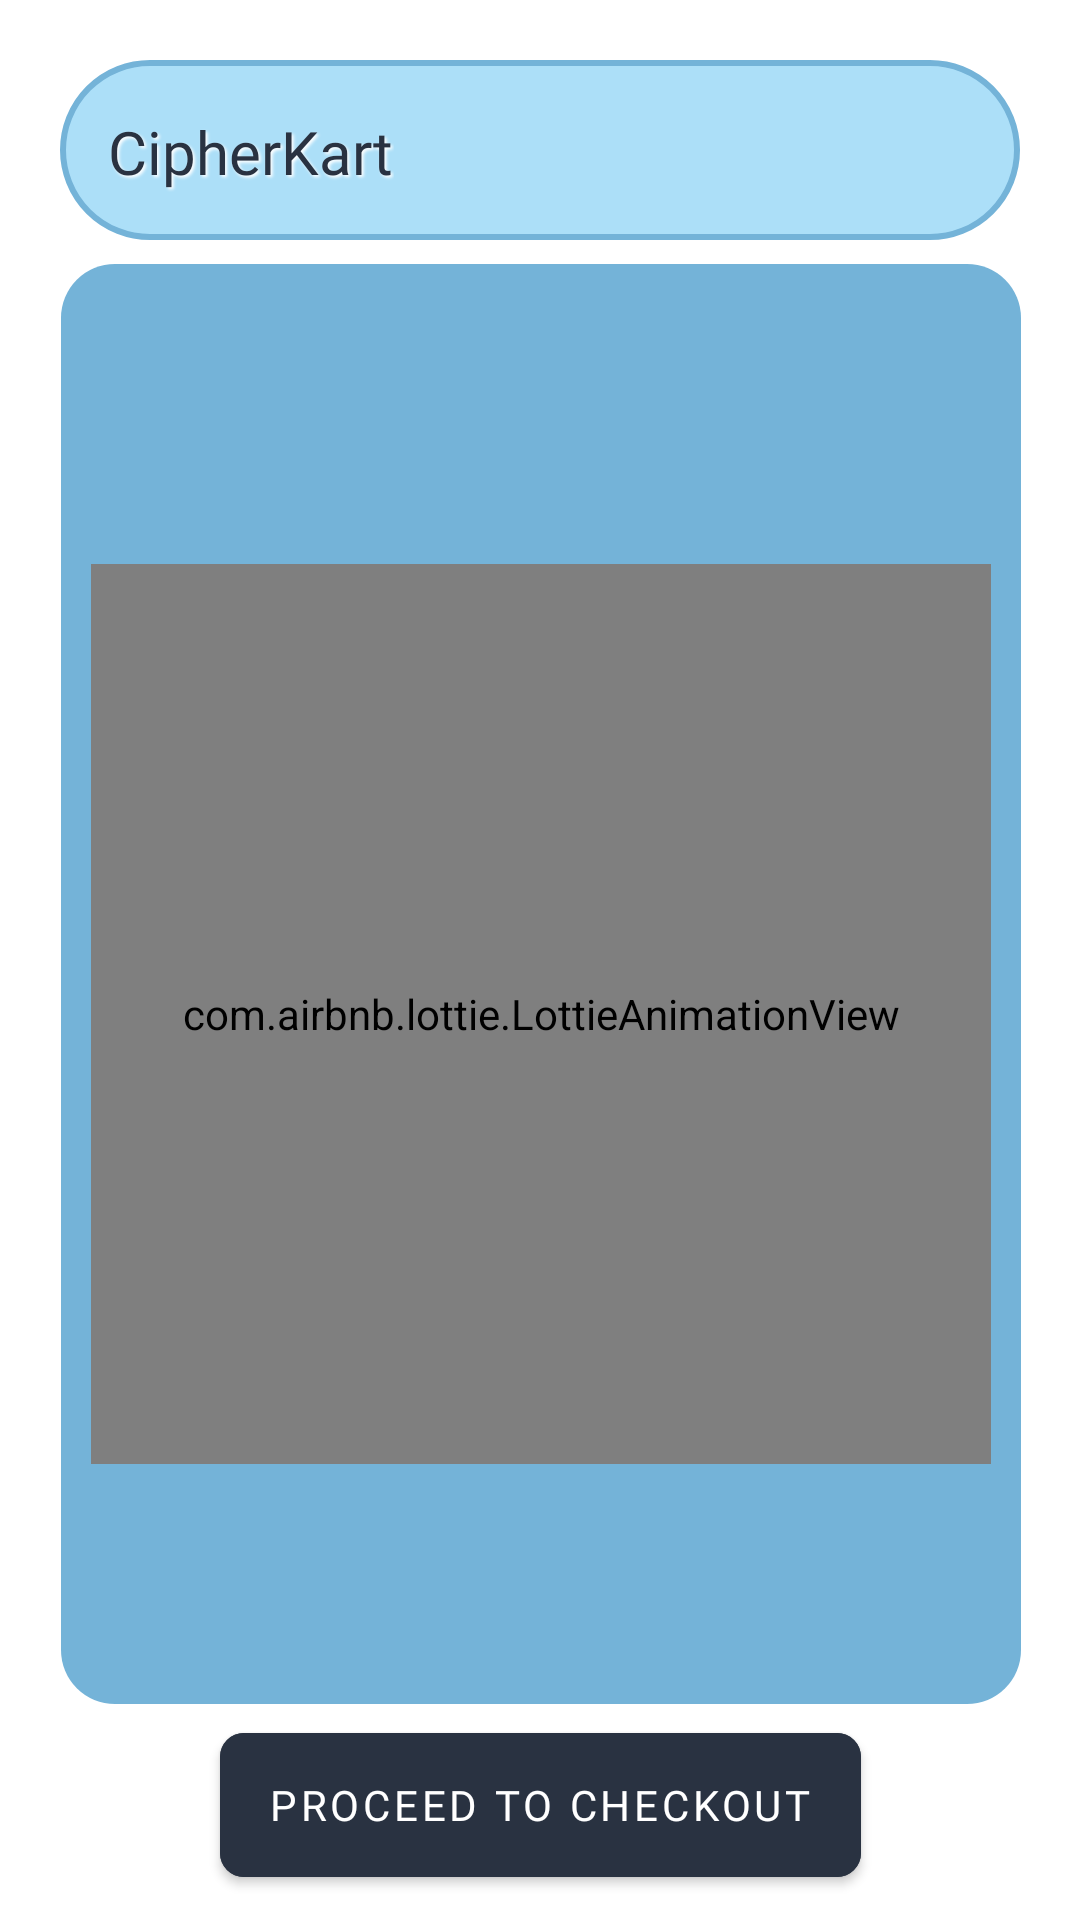

Layout XML and referenced resources for this Android screen:
<!-- AndroidManifest.xml: application theme Theme.C1ph3rKart -->
<!-- res/layout/fragment_checkout_cart.xml -->
<?xml version="1.0" encoding="utf-8"?>
<androidx.constraintlayout.widget.ConstraintLayout xmlns:android="http://schemas.android.com/apk/res/android"
    xmlns:app="http://schemas.android.com/apk/res-auto"
    xmlns:tools="http://schemas.android.com/tools"
    android:layout_width="match_parent"
    android:layout_height="match_parent"
    tools:context=".checkoutCart">


    <androidx.constraintlayout.widget.ConstraintLayout
        android:id="@+id/constraintLayout"
        android:layout_width="@dimen/CommonWidth"
        android:layout_height="@dimen/value60dp"
        android:layout_margin="@dimen/marginValue20dp"
        android:layout_marginTop="@dimen/marginTop10dp"
        android:background="@drawable/top_bar"
        android:orientation="horizontal"
        app:layout_constraintBottom_toBottomOf="parent"
        app:layout_constraintEnd_toEndOf="parent"
        app:layout_constraintHorizontal_bias="0.505"
        app:layout_constraintStart_toStartOf="parent"
        app:layout_constraintTop_toTopOf="parent"
        app:layout_constraintVertical_bias="0.0">

        <TextView
            android:id="@+id/headingAtDashboard"
            android:layout_width="wrap_content"
            android:layout_height="wrap_content"
            android:layout_marginStart="@dimen/value16dp"
            android:fontFamily="@font/aclonica_regular"
            android:shadowColor="@color/white"
            android:shadowDx="2"
            android:shadowDy="2"
            android:shadowRadius="2"
            android:text="@string/app_name"
            android:textColor="@color/color4"
            android:textSize="@dimen/text20sp"
            app:layout_constraintBottom_toBottomOf="parent"
            app:layout_constraintStart_toStartOf="parent"
            app:layout_constraintTop_toTopOf="parent"
            app:layout_constraintVertical_bias="0.515" />

        <ImageButton
            android:id="@+id/SettingsIconCart"
            android:layout_width="wrap_content"
            android:layout_height="wrap_content"
            android:background="@null"
            android:backgroundTint="@null"
            app:layout_constraintBottom_toBottomOf="parent"
            app:layout_constraintEnd_toEndOf="parent"
            app:layout_constraintHorizontal_bias="0.86"
            app:layout_constraintStart_toEndOf="@+id/headingAtDashboard"
            app:layout_constraintTop_toTopOf="parent"
            app:layout_constraintVertical_bias="0.529"
            app:srcCompat="@drawable/ic_baseline_settings_24"
            app:tint="@color/color4"
            tools:ignore="ContentDescription" />
    </androidx.constraintlayout.widget.ConstraintLayout>

    <LinearLayout
        android:id="@+id/linearLayout2"
        android:layout_width="@dimen/CommonWidth"
        android:layout_height="@dimen/height480dp"
        android:background="@drawable/recycle_viewer_background"
        android:orientation="vertical"
        android:layout_marginTop="@dimen/value8dp"
        app:layout_constraintBottom_toBottomOf="parent"
        app:layout_constraintEnd_toEndOf="parent"
        app:layout_constraintHorizontal_bias="0.505"
        app:layout_constraintStart_toStartOf="parent"
        app:layout_constraintTop_toBottomOf="@+id/constraintLayout"
        app:layout_constraintVertical_bias="0.0">

        <com.facebook.shimmer.ShimmerFrameLayout
            android:id="@+id/loadingScreenC"
            android:visibility="gone"
            android:layout_width="match_parent"
            android:layout_height="wrap_content">

            <LinearLayout
                android:layout_width="wrap_content"
                android:layout_height="wrap_content"
                android:orientation="vertical"
                android:padding="@dimen/padding10dp">

                <include layout="@layout/loading_animation_items" />

                <include layout="@layout/loading_animation_items" />

                <include layout="@layout/loading_animation_items" />

                <include layout="@layout/loading_animation_items" />

                <include layout="@layout/loading_animation_items" />

                <include layout="@layout/loading_animation_items" />

                <include layout="@layout/loading_animation_items" />


            </LinearLayout>


        </com.facebook.shimmer.ShimmerFrameLayout>

        <androidx.recyclerview.widget.RecyclerView
            android:id="@+id/cartListViewerC"
            android:layout_width="match_parent"
            android:background="@drawable/recycle_viewer_background"
            android:layout_height="@dimen/height480dp"
            android:layout_gravity="center"
            android:padding="@dimen/padding10dp"
            android:visibility="gone" />

        <com.airbnb.lottie.LottieAnimationView
            android:layout_width="@dimen/value300dp"
            android:layout_height="@dimen/value300dp"
            android:layout_marginTop="@dimen/value100dp"
            android:layout_gravity="center|center_horizontal"
            app:lottie_loop="true"
            app:lottie_autoPlay="true"
            app:lottie_rawRes="@raw/empty"/>
    </LinearLayout>

    <com.google.android.material.button.MaterialButton
        android:id="@+id/proceedToBuy"
        android:layout_width="wrap_content"
        android:layout_height="@dimen/value60dp"
        android:backgroundTint="@color/color4"
        android:text="@string/proceed_to_buy_btn_text"
        android:fontFamily="@font/josefin_sans_bold"
        android:textColor="@color/white"
        app:cornerRadius="@dimen/buttonCornerRadius"
        app:layout_constraintBottom_toBottomOf="parent"
        app:layout_constraintEnd_toEndOf="parent"
        app:layout_constraintStart_toStartOf="parent"
        app:layout_constraintTop_toBottomOf="@+id/linearLayout2"
        app:layout_constraintVertical_bias="0.316" />

</androidx.constraintlayout.widget.ConstraintLayout>
<!-- res/layout/loading_animation_items.xml (included above) -->
<?xml version="1.0" encoding="utf-8"?>
<androidx.constraintlayout.widget.ConstraintLayout xmlns:android="http://schemas.android.com/apk/res/android"
    xmlns:app="http://schemas.android.com/apk/res-auto"
    android:layout_width="match_parent"
    android:gravity="center"
    android:layout_height="wrap_content">

    <androidx.cardview.widget.CardView
        android:layout_width="wrap_content"
        android:layout_height="wrap_content"
        app:cardCornerRadius="@dimen/radiusTextField"
        android:id="@+id/cardViewItem"
        android:layout_margin="@dimen/elevationProductItem"
        app:layout_constraintBottom_toBottomOf="parent"
        app:layout_constraintEnd_toEndOf="parent"
        app:layout_constraintStart_toStartOf="parent"
        app:layout_constraintTop_toTopOf="parent" >

        <androidx.constraintlayout.widget.ConstraintLayout
            android:layout_width="@dimen/width380dp"
            android:layout_height="@dimen/value90dp"
            android:background="@color/color1"
            >

            <com.google.android.material.imageview.ShapeableImageView
                android:id="@+id/thumbnailImage"
                android:layout_width="@dimen/value70dp"
                android:layout_height="@dimen/value70dp"
                android:layout_marginStart="@dimen/marginTop15dp"
                android:adjustViewBounds="true"
                android:scaleType="fitXY"
                android:background="@drawable/shape_of_image"
                app:layout_constraintBottom_toBottomOf="parent"
                app:layout_constraintStart_toStartOf="parent"
                app:layout_constraintTop_toTopOf="parent" />

            <TextView
                android:id="@+id/productName"
                android:layout_width="@dimen/width180dp"
                android:layout_height="wrap_content"
                android:layout_marginStart="@dimen/productListMarginTop"
                android:background="@color/color3"
                android:textSize="@dimen/normalTextSize"
                android:textColor="@color/black"
                app:layout_constraintBottom_toBottomOf="parent"
                app:layout_constraintStart_toEndOf="@+id/thumbnailImage"
                app:layout_constraintTop_toTopOf="parent"
                app:layout_constraintVertical_bias="0.166" />

            <TextView
                android:id="@+id/ratings"
                android:layout_width="@dimen/width100dp"
                android:layout_height="wrap_content"
                android:layout_marginStart="@dimen/value16dp"
                android:background="@color/color3"
                android:textColor="@color/black"
                app:layout_constraintBottom_toBottomOf="parent"
                app:layout_constraintStart_toEndOf="@+id/thumbnailImage"
                app:layout_constraintTop_toBottomOf="@+id/productName"
                app:layout_constraintVertical_bias="0.638" />

            <TextView
                android:id="@+id/price"
                android:layout_width="@dimen/width50dp"
                android:layout_height="wrap_content"
                android:background="@color/color3"
                android:textColor="@color/black"
                app:layout_constraintBottom_toBottomOf="parent"
                app:layout_constraintEnd_toEndOf="parent"
                app:layout_constraintHorizontal_bias="0.597"
                app:layout_constraintStart_toEndOf="@+id/thumbnailImage"
                app:layout_constraintTop_toTopOf="parent"
                app:layout_constraintVertical_bias="0.816" />
        </androidx.constraintlayout.widget.ConstraintLayout>

    </androidx.cardview.widget.CardView>
</androidx.constraintlayout.widget.ConstraintLayout>
<!-- resources referenced by this layout -->
<resources>
  <color name="black">#FF000000</color>
  <color name="color1">#ACDFF8</color>
  <color name="color3">#5C6E8F</color>
  <color name="color4">#293241</color>
  <color name="white">#FFFFFFFF</color>
  <dimen name="CommonWidth">320dp</dimen>
  <dimen name="buttonCornerRadius">8dp</dimen>
  <dimen name="elevationProductItem">6dp</dimen>
  <dimen name="height480dp">480dp</dimen>
  <dimen name="marginTop10dp">10dp</dimen>
  <dimen name="marginTop15dp">15dp</dimen>
  <dimen name="marginValue20dp">20dp</dimen>
  <dimen name="normalTextSize">18sp</dimen>
  <dimen name="padding10dp">10dp</dimen>
  <dimen name="productListMarginTop">16dp</dimen>
  <dimen name="radiusTextField">12dp</dimen>
  <dimen name="text20sp">20sp</dimen>
  <dimen name="value100dp">100dp</dimen>
  <dimen name="value16dp">16dp</dimen>
  <dimen name="value300dp">300dp</dimen>
  <dimen name="value60dp">60dp</dimen>
  <dimen name="value70dp">70dp</dimen>
  <dimen name="value8dp">8dp</dimen>
  <dimen name="value90dp">90dp</dimen>
  <dimen name="width100dp">100dp</dimen>
  <dimen name="width180dp">180dp</dimen>
  <dimen name="width380dp">380dp</dimen>
  <dimen name="width50dp">50dp</dimen>
  <!-- drawable recycle_viewer_background (drawable) -->
  <?xml version="1.0" encoding="utf-8"?>
  <shape xmlns:android="http://schemas.android.com/apk/res/android">
  <solid android:color="@color/color2"/>
      <corners android:radius="18dp"/>
  </shape>
  <!-- drawable top_bar (drawable) -->
  <?xml version="1.0" encoding="utf-8"?>
  <selector xmlns:android="http://schemas.android.com/apk/res/android">
  <item>
      <shape android:shape="rectangle">
          <corners android:radius="80dp"/>
          <stroke android:color="@color/color2" android:width="2dp"/>
          <solid android:color="@color/color1"/>
      </shape>
  </item>
  </selector>
  <string name="app_name">CipherKart</string>
  <string name="proceed_to_buy_btn_text">Proceed to Checkout</string>
  <style name="Theme.C1ph3rKart" parent="Theme.MaterialComponents.DayNight.NoActionBar">
          
          <item name="colorPrimary">@color/color2</item>
          <item name="colorPrimaryVariant">@color/color4</item>
          <item name="colorOnPrimary">@color/white</item>
          
          <item name="colorSecondary">@color/teal_200</item>
          <item name="colorSecondaryVariant">@color/teal_700</item>
          <item name="colorOnSecondary">@color/black</item>
          
          <item name="android:statusBarColor">?attr/colorPrimaryVariant</item>
          
      </style>
  <color name="color2">#74B3D8</color>
  <color name="teal_200">#FF03DAC5</color>
  <color name="teal_700">#FF018786</color>
</resources>
